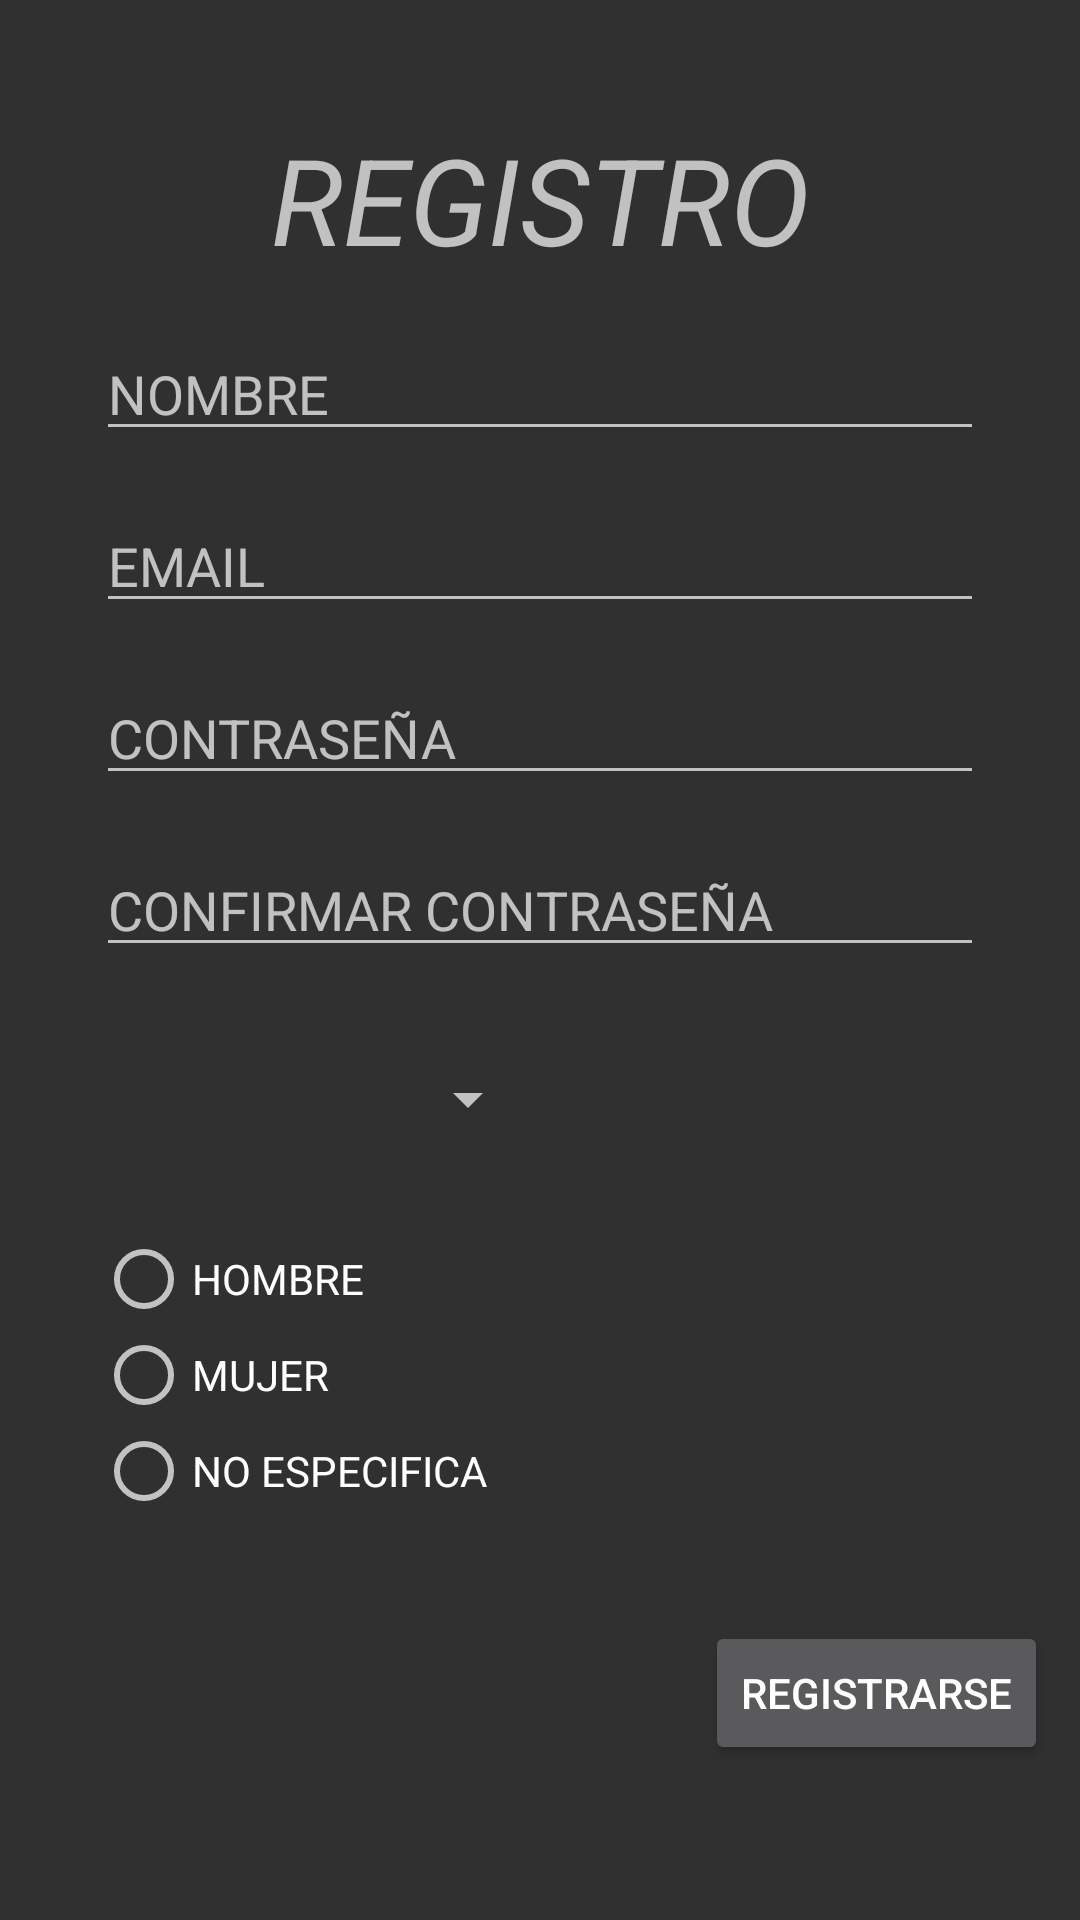

Here is an Android app screen rendered from its layout file. Give the layout XML and the strings, colors and styles it references.
<!-- AndroidManifest.xml: application theme Theme.RegistroDeUsuario -->
<!-- res/layout/activity_registrarse.xml -->
<?xml version="1.0" encoding="utf-8"?>
<androidx.constraintlayout.widget.ConstraintLayout xmlns:android="http://schemas.android.com/apk/res/android"
    xmlns:app="http://schemas.android.com/apk/res-auto"
    xmlns:tools="http://schemas.android.com/tools"
    android:layout_width="match_parent"
    android:layout_height="match_parent"
    tools:context=".Registrarse">

    <TextView
        android:id="@+id/textView"
        android:layout_width="wrap_content"
        android:layout_height="wrap_content"
        android:layout_marginTop="32dp"
        android:text="@string/registro"
        app:layout_constraintBottom_toBottomOf="parent"
        android:textSize="40sp"
        android:textStyle="italic"
        app:layout_constraintEnd_toEndOf="parent"
        app:layout_constraintStart_toStartOf="parent"
        app:layout_constraintTop_toTopOf="parent"
        app:layout_constraintVertical_bias="0.014" />

    <EditText
        android:id="@+id/editTextTextPersonName2"
        android:layout_width="0dp"
        android:layout_height="wrap_content"
        android:layout_marginStart="32dp"
        android:layout_marginTop="16dp"
        android:layout_marginEnd="32dp"
        android:ems="10"
        android:hint="@string/nombre"
        android:inputType="textPersonName"
        app:layout_constraintEnd_toEndOf="parent"
        app:layout_constraintStart_toStartOf="parent"
        app:layout_constraintTop_toBottomOf="@+id/textView"
        android:autofillHints="" />

    <EditText
        android:id="@+id/editTextTextEmailAddress"
        android:layout_width="0dp"
        android:layout_height="wrap_content"
        android:layout_marginStart="32dp"
        android:layout_marginTop="16dp"
        android:layout_marginEnd="32dp"
        android:ems="10"
        android:hint="@string/email"
        android:inputType="textEmailAddress"
        app:layout_constraintEnd_toEndOf="parent"
        app:layout_constraintHorizontal_bias="0.4"
        app:layout_constraintStart_toStartOf="parent"
        app:layout_constraintTop_toBottomOf="@+id/editTextTextPersonName2"
        android:autofillHints="" />

    <EditText
        android:id="@+id/editTextTextPassword2"
        android:layout_width="0dp"
        android:layout_height="wrap_content"
        android:layout_marginStart="32dp"
        android:layout_marginTop="16dp"
        android:layout_marginEnd="32dp"
        android:ems="10"
        android:hint="@string/contrase_a"
        android:inputType="textPassword"
        app:layout_constraintEnd_toEndOf="parent"
        app:layout_constraintStart_toStartOf="parent"
        app:layout_constraintTop_toBottomOf="@+id/editTextTextEmailAddress"
        android:autofillHints="" />

    <EditText
        android:id="@+id/editTextTextPassword3"
        android:layout_width="0dp"
        android:layout_height="wrap_content"
        android:layout_marginStart="32dp"
        android:layout_marginTop="16dp"
        android:layout_marginEnd="32dp"
        android:ems="10"
        android:hint="@string/confirmar_contrase_a"
        android:inputType="textPassword"
        app:layout_constraintEnd_toEndOf="parent"
        app:layout_constraintStart_toStartOf="parent"
        app:layout_constraintTop_toBottomOf="@+id/editTextTextPassword2"
        android:autofillHints="" />

    <Spinner
        android:id="@+id/spinner"
        android:layout_width="0dp"
        android:layout_height="wrap_content"
        android:entries="@array/EDAD"
        
        android:layout_marginTop="32dp"
        android:layout_marginEnd="180dp"
        app:layout_constraintEnd_toEndOf="parent"
        app:layout_constraintHorizontal_bias="0.0"
        app:layout_constraintStart_toStartOf="@+id/editTextTextPassword3"
        app:layout_constraintTop_toBottomOf="@+id/editTextTextPassword3" />

    <RadioGroup
        android:id="@+id/radioGroup2"
        android:layout_width="192dp"
        android:layout_height="98dp"
        android:layout_marginTop="32dp"

        app:layout_constraintStart_toStartOf="@+id/spinner"
        app:layout_constraintTop_toBottomOf="@+id/spinner">

        <RadioButton
            android:id="@+id/radioButton2"
            android:layout_width="match_parent"
            android:layout_height="wrap_content"
            android:text="@string/hombre" />

        <RadioButton
            android:id="@+id/radioButton3"
            android:layout_width="match_parent"
            android:layout_height="wrap_content"
            android:text="@string/mujer" />

        <RadioButton
            android:id="@+id/radioButton4"
            android:layout_width="match_parent"
            android:layout_height="wrap_content"
            android:text="@string/no_especifica" />
    </RadioGroup>

    <Button
        android:id="@+id/button3"
        android:layout_width="wrap_content"
        android:layout_height="wrap_content"
        android:layout_marginTop="32dp"
        android:text="@string/registrarse"
        app:layout_constraintEnd_toEndOf="parent"
        app:layout_constraintStart_toEndOf="@+id/radioGroup2"
        app:layout_constraintTop_toBottomOf="@+id/radioGroup2" />

</androidx.constraintlayout.widget.ConstraintLayout>
<!-- resources referenced by this layout -->
<resources>
  <string name="confirmar_contrase_a">CONFIRMAR CONTRASEÑA</string>
  <string name="contrase_a">CONTRASEÑA</string>
  <string name="email">EMAIL</string>
  <string name="hombre">HOMBRE</string>
  <string name="mujer">MUJER</string>
  <string name="no_especifica">NO ESPECIFICA</string>
  <string name="nombre">NOMBRE</string>
  <string name="registrarse">REGISTRARSE</string>
  <string name="registro">REGISTRO</string>
  <style name="Theme.RegistroDeUsuario" parent="Theme.Design">
          
          <item name="colorPrimary">@color/purple_500</item>
          <item name="colorPrimaryVariant">@color/purple_700</item>
          <item name="colorOnPrimary">@color/white</item>
          
          <item name="colorSecondary">@color/teal_200</item>
          <item name="colorSecondaryVariant">@color/teal_700</item>
          <item name="colorOnSecondary">@color/black</item>
          
          <item name="android:statusBarColor" tools:targetApi="l">?attr/colorPrimaryVariant</item>
          
      </style>
  <!-- not gathered from this repository: default colours our renderer supplied (Android Studio template values) -->
  <color name="purple_500">#FF6200EE</color>
  <color name="purple_700">#FF3700B3</color>
  <color name="teal_200">#FF03DAC5</color>
  <color name="teal_700">#FF018786</color>
  <color name="black">#FF000000</color>
  <color name="white">#FFFFFFFF</color>
</resources>
